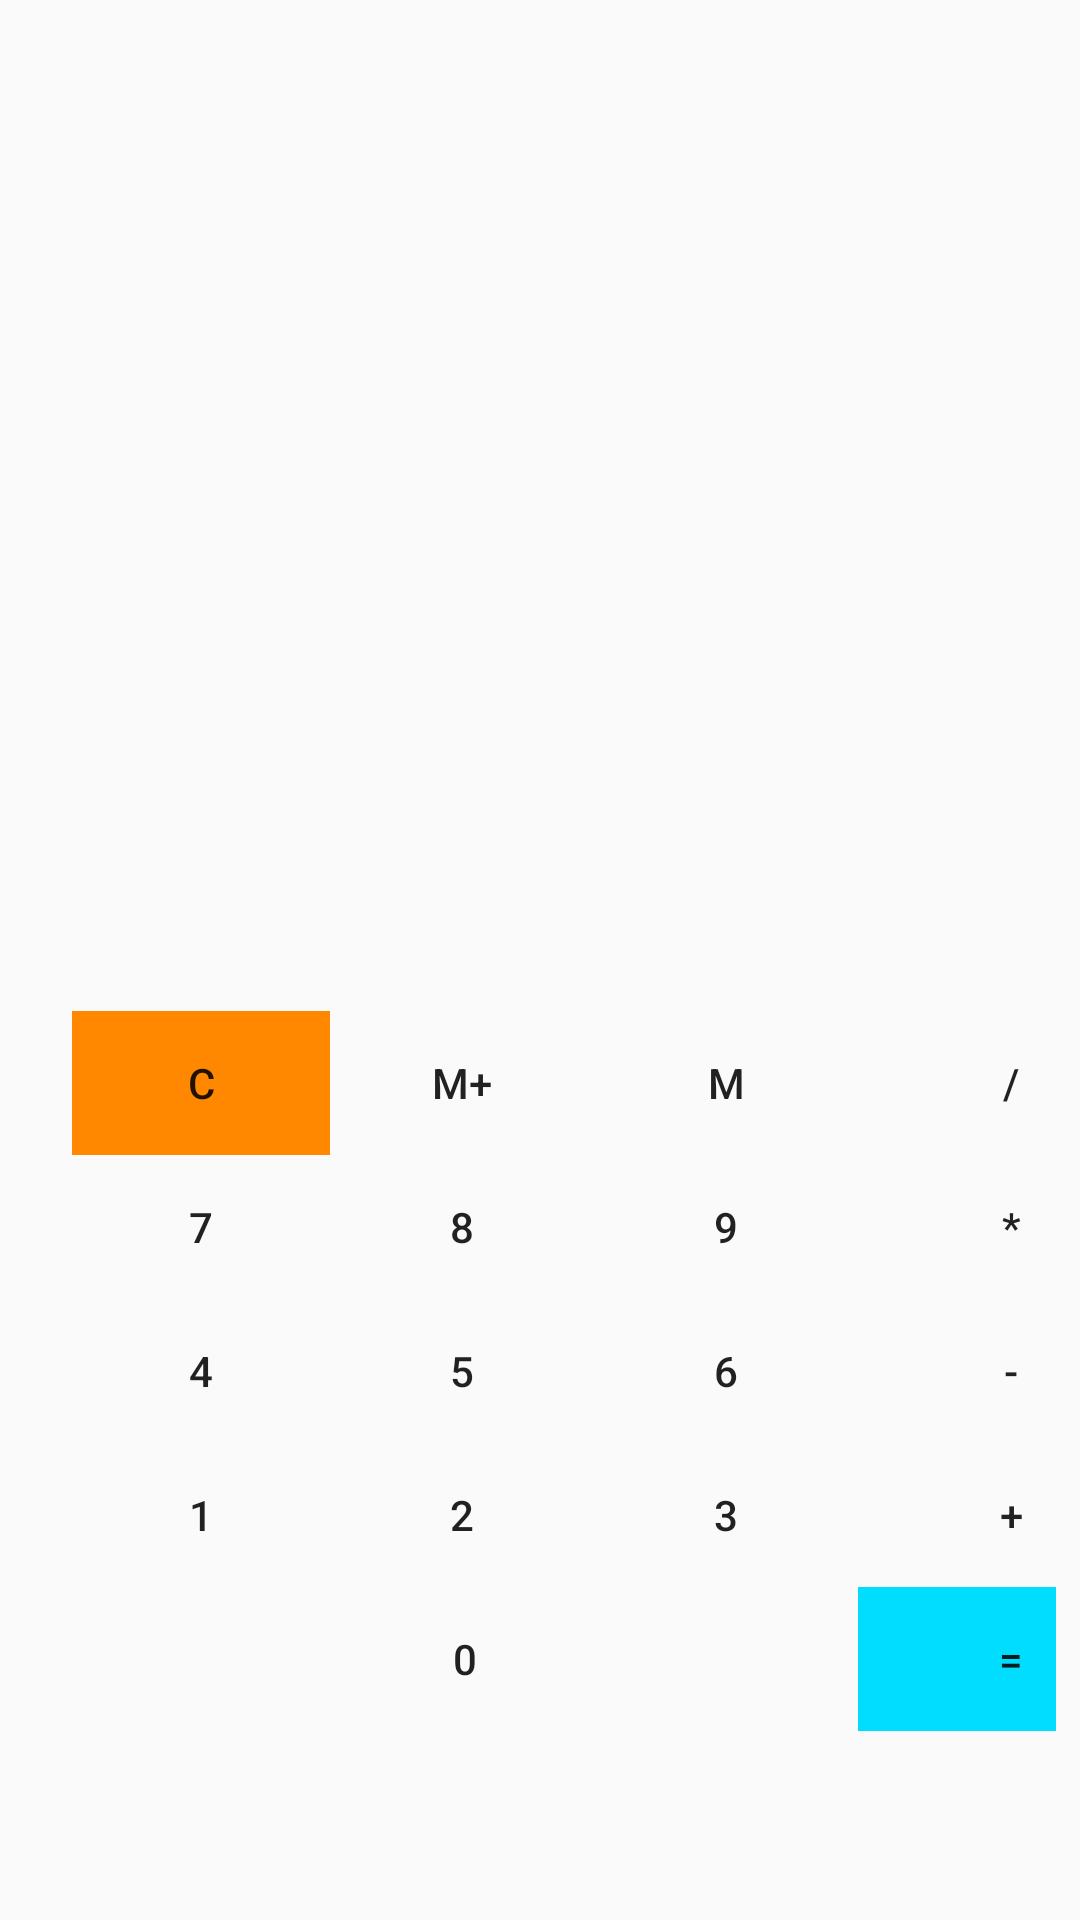

Layout XML and referenced resources for this Android screen:
<!-- AndroidManifest.xml: application theme AppTheme -->
<!-- res/layout/activity_main.xml -->
<?xml version="1.0" encoding="utf-8"?>
<android.support.constraint.ConstraintLayout xmlns:android="http://schemas.android.com/apk/res/android"
    xmlns:app="http://schemas.android.com/apk/res-auto"
    xmlns:tools="http://schemas.android.com/tools"
    android:layout_width="match_parent"
    android:layout_height="match_parent"
    tools:context="com.example.studente.calcolatrice20.MainActivity">

    <TableLayout
        android:id="@+id/tableLayout"
        android:layout_width="0dp"
        android:layout_height="279dp"
        android:layout_marginBottom="24dp"
        android:layout_marginEnd="8dp"
        android:layout_marginStart="24dp"
        app:layout_constraintBottom_toBottomOf="parent"
        app:layout_constraintEnd_toEndOf="parent"
        app:layout_constraintHorizontal_bias="0.0"
        app:layout_constraintStart_toStartOf="parent">

        <TableRow
            android:layout_width="match_parent"
            android:layout_height="match_parent">

            <Button
                android:id="@+id/buttonCancella"
                style="@style/Widget.AppCompat.Button.Borderless"
                android:layout_width="76dp"
                android:layout_height="wrap_content"
                android:background="@android:color/holo_orange_dark"
                android:text="C"
                tools:layout_editor_absoluteX="28dp"
                tools:layout_editor_absoluteY="308dp" />

            <Button
                android:id="@+id/buttonMemoriaPiu"
                style="@style/Widget.AppCompat.Button.Borderless"
                android:layout_width="wrap_content"
                android:layout_height="wrap_content"
                android:text="M+"
                tools:layout_editor_absoluteX="94dp"
                tools:layout_editor_absoluteY="65dp" />

            <Button
                android:id="@+id/buttonMemoria"
                style="@style/Widget.AppCompat.Button.Borderless"
                android:layout_width="wrap_content"
                android:layout_height="wrap_content"
                android:text="M"
                tools:layout_editor_absoluteX="117dp"
                tools:layout_editor_absoluteY="38dp" />

            <Button
                android:id="@+id/buttonDivisione"
                style="@style/Widget.AppCompat.Button.Borderless"
                android:layout_width="wrap_content"
                android:layout_height="wrap_content"
                android:text="/"
                tools:layout_editor_absoluteX="261dp"
                tools:layout_editor_absoluteY="68dp" />
        </TableRow>


        <TableRow
            android:layout_width="match_parent"
            android:layout_height="match_parent">

            <Button
                android:id="@+id/button7"
                style="@style/Widget.AppCompat.Button.Borderless"
                android:layout_width="86dp"
                android:layout_height="wrap_content"
                android:text="7"
                tools:layout_editor_absoluteX="28dp"
                tools:layout_editor_absoluteY="308dp" />

            <Button
                android:id="@+id/button8"
                style="@style/Widget.AppCompat.Button.Borderless"
                android:layout_width="wrap_content"
                android:layout_height="wrap_content"
                android:text="8"
                tools:layout_editor_absoluteX="116dp"
                tools:layout_editor_absoluteY="316dp" />

            <Button
                android:id="@+id/button9"
                style="@style/Widget.AppCompat.Button.Borderless"
                android:layout_width="wrap_content"
                android:layout_height="wrap_content"
                android:text="9"
                tools:layout_editor_absoluteX="204dp"
                tools:layout_editor_absoluteY="318dp" />

            <Button
                android:id="@+id/buttonPer"
                style="@style/Widget.AppCompat.Button.Borderless"
                android:layout_width="wrap_content"
                android:layout_height="wrap_content"
                android:text="*"
                tools:layout_editor_absoluteX="261dp"
                tools:layout_editor_absoluteY="68dp" />
        </TableRow>

        <TableRow
            android:layout_width="match_parent"
            android:layout_height="match_parent">

            <Button
                android:id="@+id/button4"
                style="@style/Widget.AppCompat.Button.Borderless"
                android:layout_width="75dp"
                android:layout_height="wrap_content"
                android:text="4"
                tools:layout_editor_absoluteX="28dp"
                tools:layout_editor_absoluteY="368dp" />

            <Button
                android:id="@+id/button5"
                style="@style/Widget.AppCompat.Button.Borderless"
                android:layout_width="76dp"
                android:layout_height="wrap_content"
                android:text="5"
                tools:layout_editor_absoluteX="103dp"
                tools:layout_editor_absoluteY="366dp" />

            <Button
                android:id="@+id/button6"
                style="@style/Widget.AppCompat.Button.Borderless"
                android:layout_width="wrap_content"
                android:layout_height="wrap_content"
                android:text="6"
                tools:layout_editor_absoluteX="181dp"
                tools:layout_editor_absoluteY="366dp" />

            <Button
                android:id="@+id/buttonMeno"
                style="@style/Widget.AppCompat.Button.Borderless"
                android:layout_width="wrap_content"
                android:layout_height="wrap_content"
                android:text="-"
                tools:layout_editor_absoluteX="220dp"
                tools:layout_editor_absoluteY="51dp" />
        </TableRow>

        <TableRow
            android:layout_width="match_parent"
            android:layout_height="match_parent">

            <Button
                android:id="@+id/button1"
                style="@style/Widget.AppCompat.Button.Borderless"
                android:layout_width="75dp"
                android:layout_height="wrap_content"
                android:text="1"
                tools:layout_editor_absoluteX="28dp"
                tools:layout_editor_absoluteY="416dp" />

            <Button
                android:id="@+id/button2"
                style="@style/Widget.AppCompat.Button.Borderless"
                android:layout_width="78dp"
                android:layout_height="wrap_content"
                android:text="2"
                tools:layout_editor_absoluteX="103dp"
                tools:layout_editor_absoluteY="416dp" />

            <Button
                android:id="@+id/button3"
                style="@style/Widget.AppCompat.Button.Borderless"
                android:layout_width="80dp"
                android:layout_height="wrap_content"
                android:text="3"
                tools:layout_editor_absoluteX="181dp"
                tools:layout_editor_absoluteY="416dp" />

            <Button
                android:id="@+id/buttonPiu"
                style="@style/Widget.AppCompat.Button.Borderless"
                android:layout_width="101dp"
                android:layout_height="wrap_content"
                android:text="+"
                tools:layout_editor_absoluteX="129dp"
                tools:layout_editor_absoluteY="54dp" />

        </TableRow>

        <TableRow
            android:layout_width="match_parent"
            android:layout_height="match_parent"
            android:orientation="vertical">

            <Button
                android:id="@+id/button0"
                style="@style/Widget.AppCompat.Button.Borderless"
                android:layout_width="wrap_content"
                android:layout_height="wrap_content"
                android:layout_span="3"
                android:text="0"
                tools:layout_editor_absoluteX="148dp"
                tools:layout_editor_absoluteY="42dp" />

            <Button
                android:id="@+id/buttonUguale"
                style="@style/Widget.AppCompat.Button.Borderless"
                android:layout_width="102dp"
                android:layout_height="wrap_content"
                android:background="@android:color/holo_blue_bright"
                android:text="="
                tools:layout_editor_absoluteX="79dp"
                tools:layout_editor_absoluteY="56dp" />

        </TableRow>
    </TableLayout>

</android.support.constraint.ConstraintLayout>
<!-- resources referenced by this layout -->
<resources>
  <style name="AppTheme" parent="Theme.AppCompat.Light.DarkActionBar">
          
          <item name="colorPrimary">@color/colorPrimary</item>
          <item name="colorPrimaryDark">@color/colorPrimaryDark</item>
          <item name="colorAccent">@color/colorAccent</item>
      </style>
  <!-- not gathered from this repository: default colours our renderer supplied (Android Studio template values) -->
  <color name="colorPrimary">#FF6200EE</color>
  <color name="colorPrimaryDark">#FF3700B3</color>
  <color name="colorAccent">#FF03DAC5</color>
</resources>
